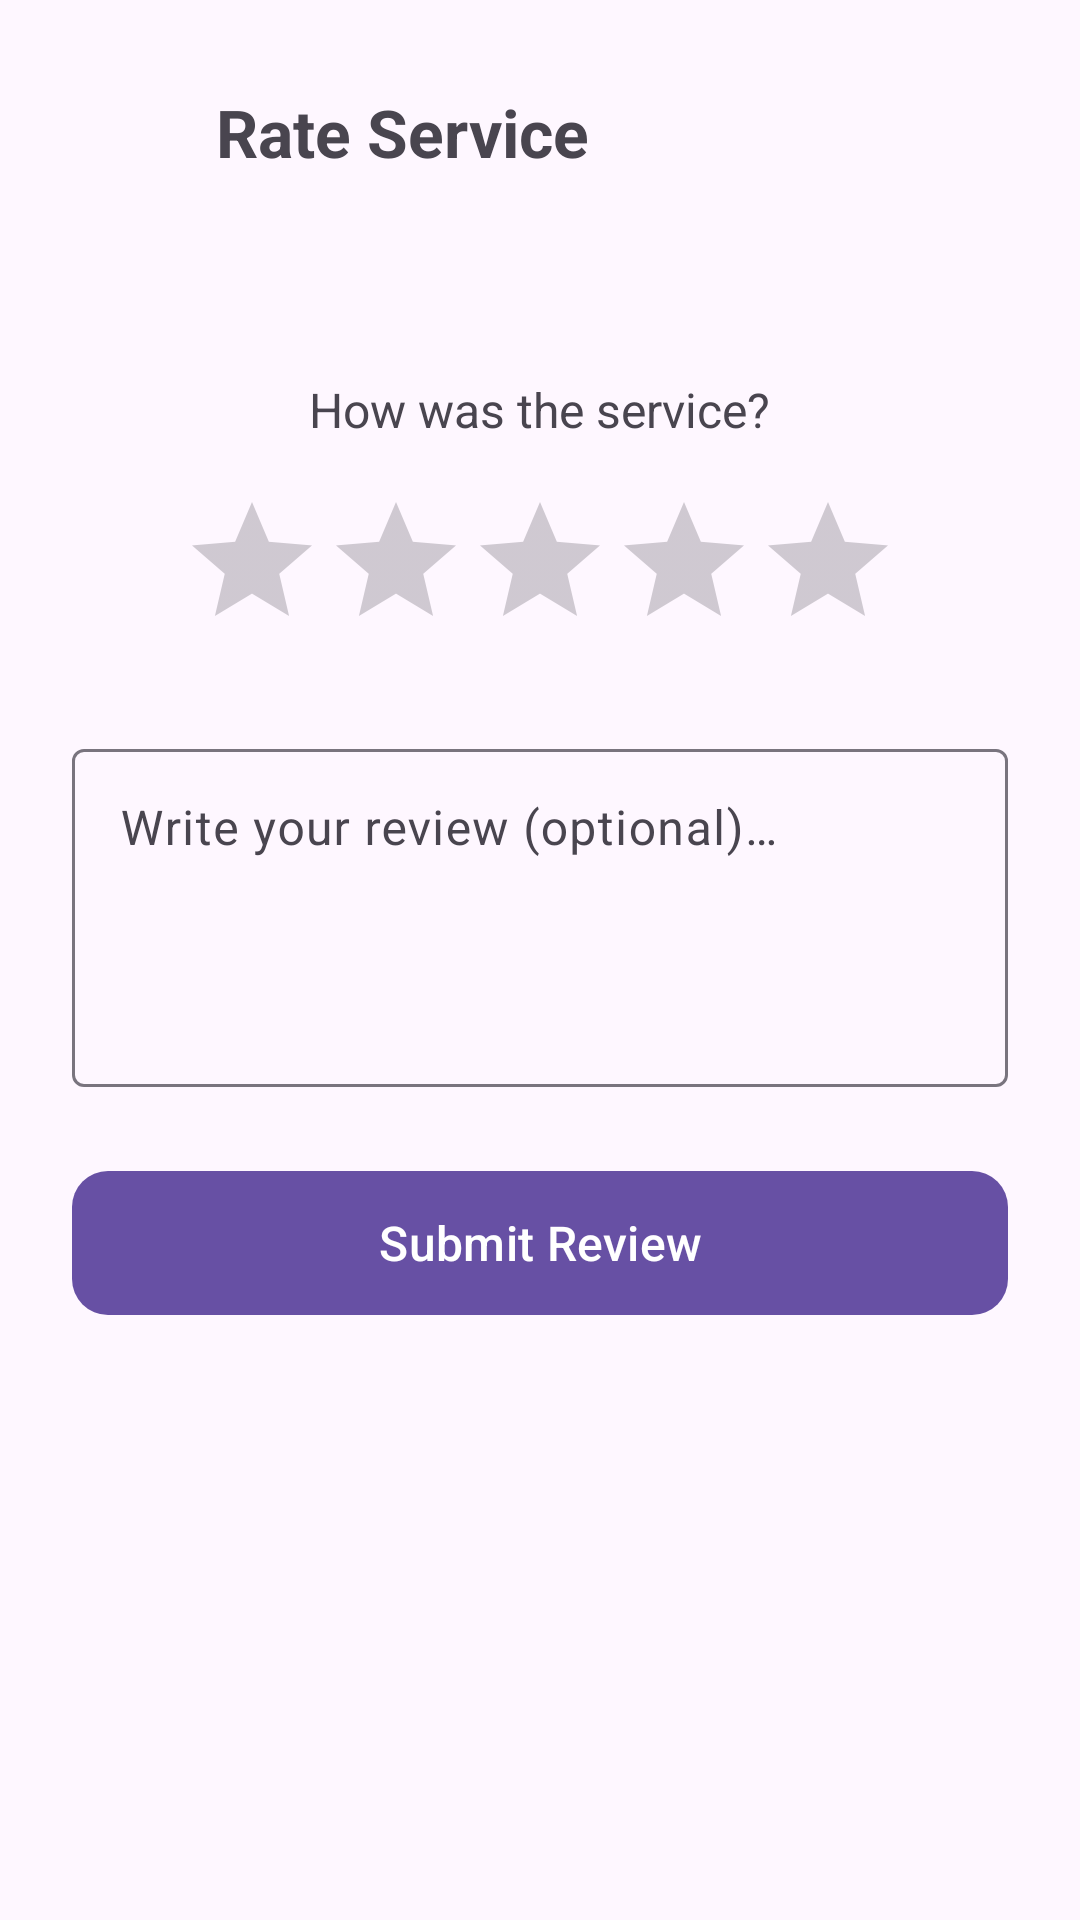

This screen was rendered from an Android layout file. Write that file and the resources it references.
<!-- AndroidManifest.xml: application theme Theme.Mobile_Project -->
<!-- res/layout/activity_rate_appointment.xml -->
<?xml version="1.0" encoding="utf-8"?>
<ScrollView xmlns:android="http://schemas.android.com/apk/res/android"
    xmlns:app="http://schemas.android.com/apk/res-auto"
    android:id="@+id/main"
    android:layout_width="match_parent"
    android:layout_height="match_parent"
    android:fillViewport="true">

    <LinearLayout
        android:layout_width="match_parent"
        android:layout_height="wrap_content"
        android:orientation="vertical"
        android:padding="24dp"
        android:gravity="center_horizontal">

        <LinearLayout
            android:layout_width="match_parent"
            android:layout_height="wrap_content"
            android:orientation="horizontal"
            android:gravity="center_vertical"
            android:layout_marginBottom="8dp">

            <ImageButton
                android:id="@+id/btnBack"
                android:layout_width="40dp"
                android:layout_height="40dp"
                android:src="@drawable/ic_arrow_back"
                android:background="?attr/selectableItemBackgroundBorderless"
                android:contentDescription="Back"
                android:layout_marginEnd="8dp" />

            <com.google.android.material.textview.MaterialTextView
                android:layout_width="wrap_content"
                android:layout_height="wrap_content"
                android:text="@string/rate_service"
                android:textSize="22sp"
                android:textStyle="bold" />
        </LinearLayout>

        <com.google.android.material.textview.MaterialTextView
            android:id="@+id/tvMechanicName"
            android:layout_width="wrap_content"
            android:layout_height="wrap_content"
            android:textSize="16sp"
            android:textColor="?android:attr/textColorSecondary"
            android:layout_marginBottom="32dp" />

        <com.google.android.material.textview.MaterialTextView
            android:layout_width="wrap_content"
            android:layout_height="wrap_content"
            android:text="@string/how_was_service"
            android:textSize="16sp"
            android:layout_marginBottom="16dp" />

        <RatingBar
            android:id="@+id/ratingBar"
            android:layout_width="wrap_content"
            android:layout_height="wrap_content"
            android:numStars="5"
            android:stepSize="1"
            android:rating="0"
            android:layout_marginBottom="24dp" />

        <com.google.android.material.textfield.TextInputLayout
            android:id="@+id/tilComment"
            android:layout_width="match_parent"
            android:layout_height="wrap_content"
            style="@style/Widget.Material3.TextInputLayout.OutlinedBox"
            android:layout_marginBottom="24dp">

            <com.google.android.material.textfield.TextInputEditText
                android:id="@+id/etComment"
                android:layout_width="match_parent"
                android:layout_height="wrap_content"
                android:hint="@string/write_review"
                android:inputType="textMultiLine"
                android:minLines="4"
                android:gravity="top" />
        </com.google.android.material.textfield.TextInputLayout>

        <com.google.android.material.button.MaterialButton
            android:id="@+id/btnSubmit"
            android:layout_width="match_parent"
            android:layout_height="56dp"
            android:text="@string/submit_review"
            android:textSize="16sp"
            app:cornerRadius="12dp" />
    </LinearLayout>
</ScrollView>
<!-- resources referenced by this layout -->
<resources>
  <string name="how_was_service">How was the service?</string>
  <string name="rate_service">Rate Service</string>
  <string name="submit_review">Submit Review</string>
  <string name="write_review">Write your review (optional)…</string>
  <style name="Theme.Mobile_Project" parent="Base.Theme.Mobile_Project" />
  <style name="Base.Theme.Mobile_Project" parent="Theme.Material3.DayNight.NoActionBar">
          
          
      </style>
</resources>
